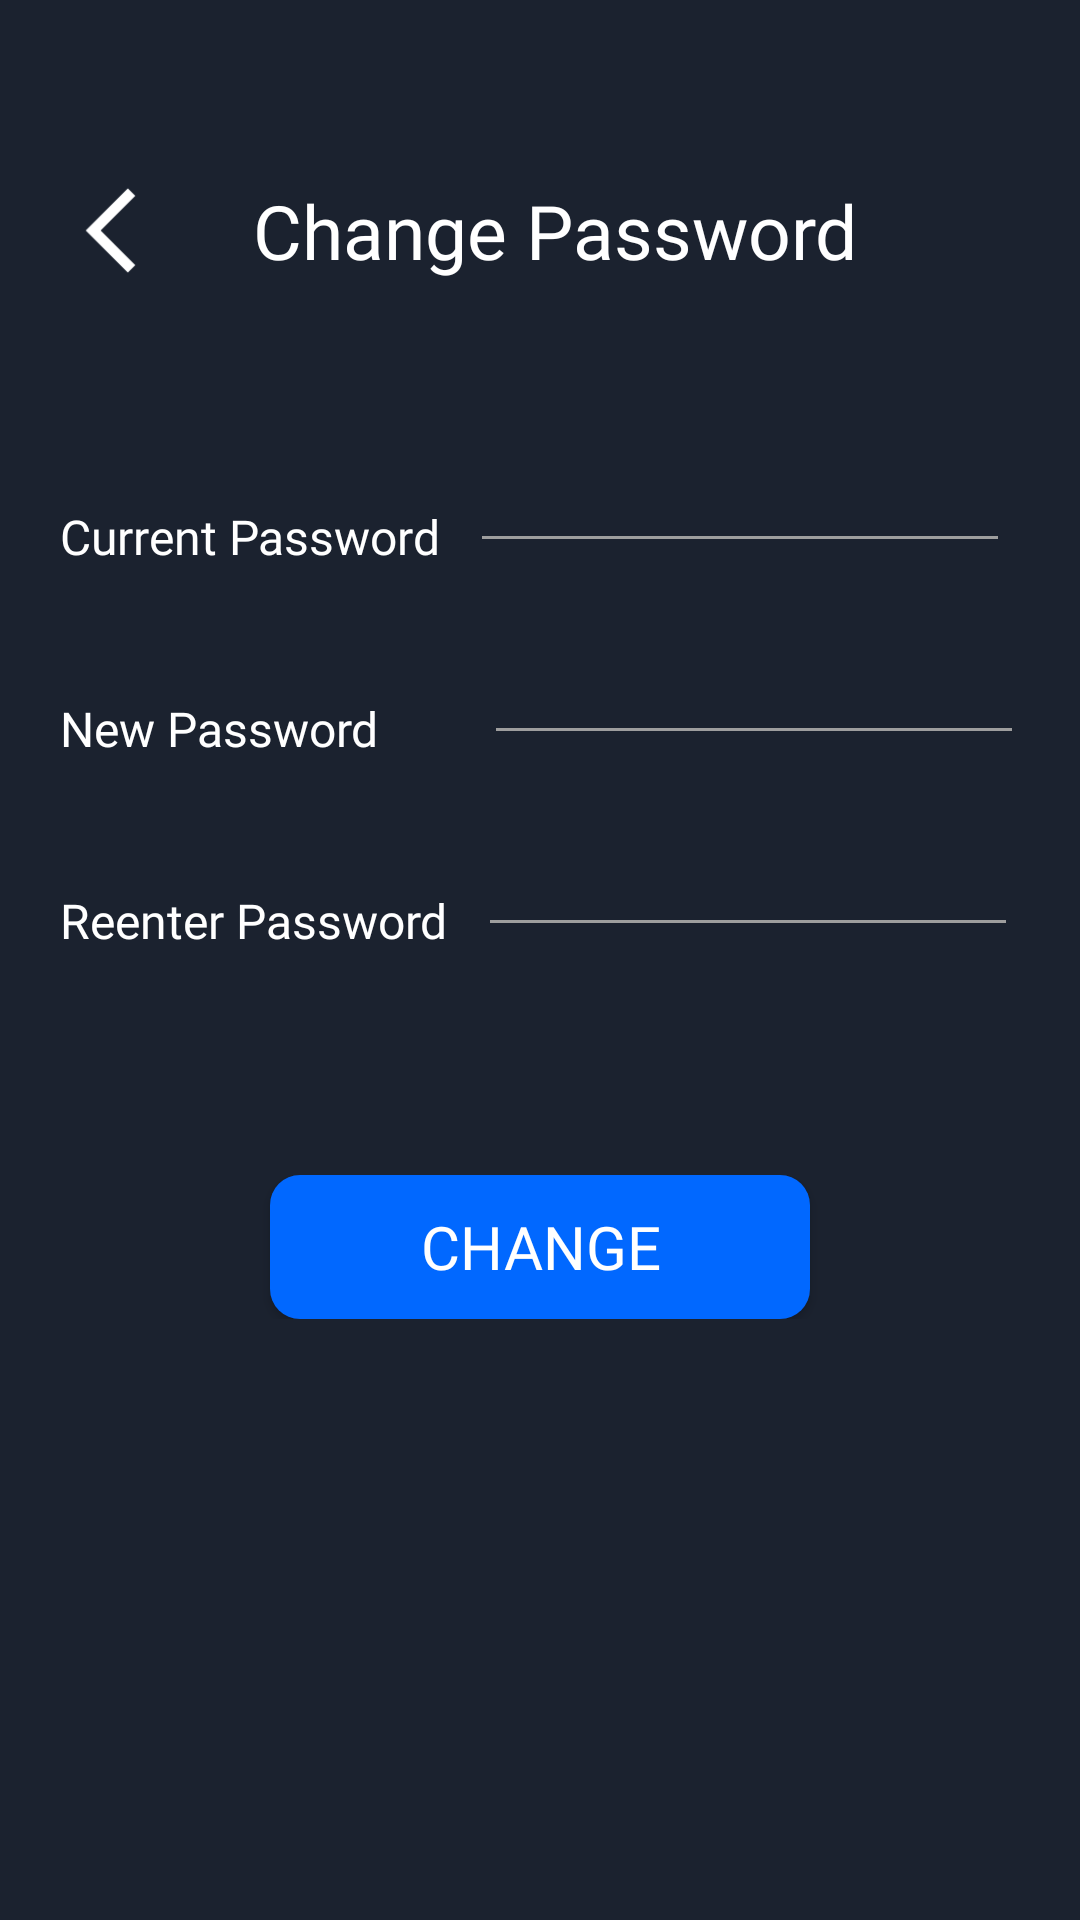

Android layout source for this screen:
<!-- AndroidManifest.xml: application theme Theme.AppCompat.NoActionBar -->
<!-- res/layout/fragment_change_password.xml -->
<?xml version="1.0" encoding="utf-8"?>
<LinearLayout xmlns:android="http://schemas.android.com/apk/res/android"
    xmlns:app="http://schemas.android.com/apk/res-auto"
    xmlns:tools="http://schemas.android.com/tools"
    android:layout_width="match_parent"
    android:layout_height="match_parent"
    android:orientation="vertical"
    android:id="@+id/fragment_change_password_profile"
    android:background="#1b222f"
    tools:context=".Fragment.ChangePasswordFragment">

    <LinearLayout
        android:layout_width="match_parent"
        android:layout_height="wrap_content"
        android:orientation="vertical"
        android:padding="20dp">


        <TableRow
            android:layout_width="329dp"
            android:layout_height="wrap_content"
            android:layout_marginTop="40dp"
            android:layout_marginBottom="50dp"
            android:orientation="vertical"
            tools:layout_editor_absoluteX="0dp"
            tools:layout_editor_absoluteY="224dp">

            <ImageView
                android:id="@+id/btnBackPassProChange"
                android:layout_width="wrap_content"
                android:layout_height="match_parent"
                app:srcCompat="@drawable/ic_back" />

            <TextView
                android:id="@+id/textView2"
                android:layout_width="wrap_content"
                android:layout_height="wrap_content"
                android:layout_marginLeft="30dp"
                android:baselineAligned="false"
                android:fontFamily="@font/svn_gilroy_bold"
                android:gravity="center"
                android:text="Change Password"
                android:textColor="@color/white"
                android:textSize="25dp" />
        </TableRow>


        <TableRow
            android:layout_width="match_parent"
            android:layout_height="wrap_content"
            android:layout_marginBottom="20dp"
            app:layout_constraintBottom_toTopOf="@+id/tableRow2"
            app:layout_constraintEnd_toEndOf="parent"
            app:layout_constraintHorizontal_bias="0.0"
            app:layout_constraintStart_toStartOf="parent">

            <TextView
                android:id="@+id/labelOldPasswordProfile1"
                android:layout_width="wrap_content"
                android:layout_height="wrap_content"
                android:layout_marginTop="10dp"
                android:layout_marginRight="10dp"
                android:text="Current Password"
                android:fontFamily="@font/svn_gilroy_bold"
                android:textColor="@color/white"
                android:textSize="16dp"
                app:layout_constraintEnd_toEndOf="parent"
                app:layout_constraintHorizontal_bias="0.1"
                app:layout_constraintStart_toStartOf="parent"
                app:layout_constraintTop_toBottomOf="@+id/labelChangePasswordProfile" />

            <EditText
                android:id="@+id/editOldPasswordProfile"
                android:layout_width="180dp"
                android:layout_height="wrap_content"
                android:backgroundTint="@color/colorGrey"
                android:inputType="textPassword"
                android:textColor="@color/white"
                android:textSize="20dp"
                app:layout_constraintHorizontal_bias="0.444"
                app:layout_constraintStart_toStartOf="@+id/labelOldPasswordProfile"
                app:layout_constraintTop_toBottomOf="@+id/labelChangePasswordProfile" />
        </TableRow>

        <TableRow
            android:id="@+id/tableRow2"
            android:layout_width="match_parent"
            android:layout_height="wrap_content"
            android:layout_marginBottom="20dp"
            app:layout_constraintEnd_toEndOf="parent"
            app:layout_constraintHorizontal_bias="0.0"
            app:layout_constraintStart_toStartOf="parent"
            tools:layout_editor_absoluteY="462dp">

            <TextView
                android:id="@+id/labelNewPasswordProfile"
                android:layout_width="wrap_content"
                android:layout_height="wrap_content"
                android:layout_marginTop="10dp"
                android:layout_marginRight="35dp"
                android:text="New Password"
                android:fontFamily="@font/svn_gilroy_bold"
                android:textColor="@color/white"
                android:textSize="16dp"
                app:layout_constraintEnd_toEndOf="parent"
                app:layout_constraintHorizontal_bias="0.1"
                app:layout_constraintStart_toStartOf="parent"
                app:layout_constraintTop_toBottomOf="@+id/labelChangePasswordProfile" />

            <EditText
                android:id="@+id/editNewPasswordProfile"
                android:layout_width="180dp"
                android:layout_height="wrap_content"
                android:backgroundTint="@color/colorGrey"
                android:inputType="textPassword"
                android:textColor="@color/white"
                android:textSize="20dp"
                app:layout_constraintHorizontal_bias="0.444"
                app:layout_constraintStart_toStartOf="@+id/labelOldPasswordProfile"
                app:layout_constraintTop_toBottomOf="@+id/labelChangePasswordProfile" />
        </TableRow>

        <TableRow
            android:id="@+id/tableRow4"
            android:layout_width="match_parent"
            android:layout_height="wrap_content"
            android:layout_marginBottom="20dp"
            app:layout_constraintEnd_toEndOf="parent"
            app:layout_constraintHorizontal_bias="0.0"
            app:layout_constraintStart_toStartOf="parent"
            app:layout_constraintTop_toBottomOf="@+id/tableRow2">

            <TextView
                android:id="@+id/labelReenterPasswordProfile"
                android:layout_width="wrap_content"
                android:layout_marginTop="10dp"
                android:layout_marginRight="10dp"
                android:text="Reenter Password"
                android:textColor="@color/white"
                android:textSize="16dp"
                android:fontFamily="@font/svn_gilroy_bold"
                app:layout_constraintEnd_toEndOf="parent"
                app:layout_constraintHorizontal_bias="0.1"
                app:layout_constraintStart_toStartOf="parent"
                app:layout_constraintTop_toBottomOf="@+id/labelChangePasswordProfile" />

            <EditText
                android:id="@+id/editReenterPasswordProfile"
                android:layout_width="180dp"
                android:layout_height="wrap_content"
                android:backgroundTint="@color/colorGrey"
                android:inputType="textPassword"
                android:textColor="@color/white"
                android:textSize="20dp"
                app:layout_constraintHorizontal_bias="0.444"
                app:layout_constraintStart_toStartOf="@+id/labelOldPasswordProfile"
                app:layout_constraintTop_toBottomOf="@+id/labelChangePasswordProfile" />
        </TableRow>

        <TableRow
            android:id="@+id/tableRow41"
            android:layout_width="match_parent"
            android:layout_height="wrap_content"
            android:layout_marginTop="56dp"
            android:gravity="center"
            app:layout_constraintEnd_toEndOf="parent"
            app:layout_constraintHorizontal_bias="0.0"
            app:layout_constraintStart_toStartOf="parent"
            app:layout_constraintTop_toBottomOf="@+id/tableRow2">

            <Button
                android:id="@+id/btnSavePassProChange"
                android:layout_width="wrap_content"
                android:layout_height="wrap_content"
                android:layout_gravity="center"
                android:background="@drawable/border_radius"
                android:backgroundTint="@color/colorBlueLogin"
                android:fontFamily="@font/svn_gilroy_bold"
                android:text="Change"
                android:paddingLeft="50dp"
                android:paddingRight="50dp"
                android:textColor="@color/white"
                android:textSize="20dp">

            </Button>


        </TableRow>
    </LinearLayout>


</LinearLayout>
<!-- resources referenced by this layout -->
<resources>
  <color name="colorBlueLogin">#0168ff</color>
  <color name="colorGrey">#FF9E9E9E</color>
  <color name="white">#FFFFFFFF</color>
  <!-- drawable border_radius (drawable) -->
  <?xml version="1.0" encoding="utf-8"?>
  <shape
      xmlns:android="http://schemas.android.com/apk/res/android"
      android:shape="rectangle">
  
      
      <solid
          android:color="#0168ff" >
      </solid>
  
      
      <padding
          android:left="5dp"
          android:top="5dp"
          android:right="5dp"
          android:bottom="5dp" >
      </padding>
  
      <corners
          android:radius="10dp" >
      </corners>
  
  </shape>
  <!-- drawable ic_back (drawable) -->
  <vector android:height="34dp" android:tint="#FFFFFF"
      android:viewportHeight="24" android:viewportWidth="24"
      android:width="34dp" xmlns:android="http://schemas.android.com/apk/res/android">
      <path android:fillColor="@android:color/white" android:pathData="M17.77,3.77l-1.77,-1.77l-10,10l10,10l1.77,-1.77l-8.23,-8.23z"/>
  </vector>
</resources>
